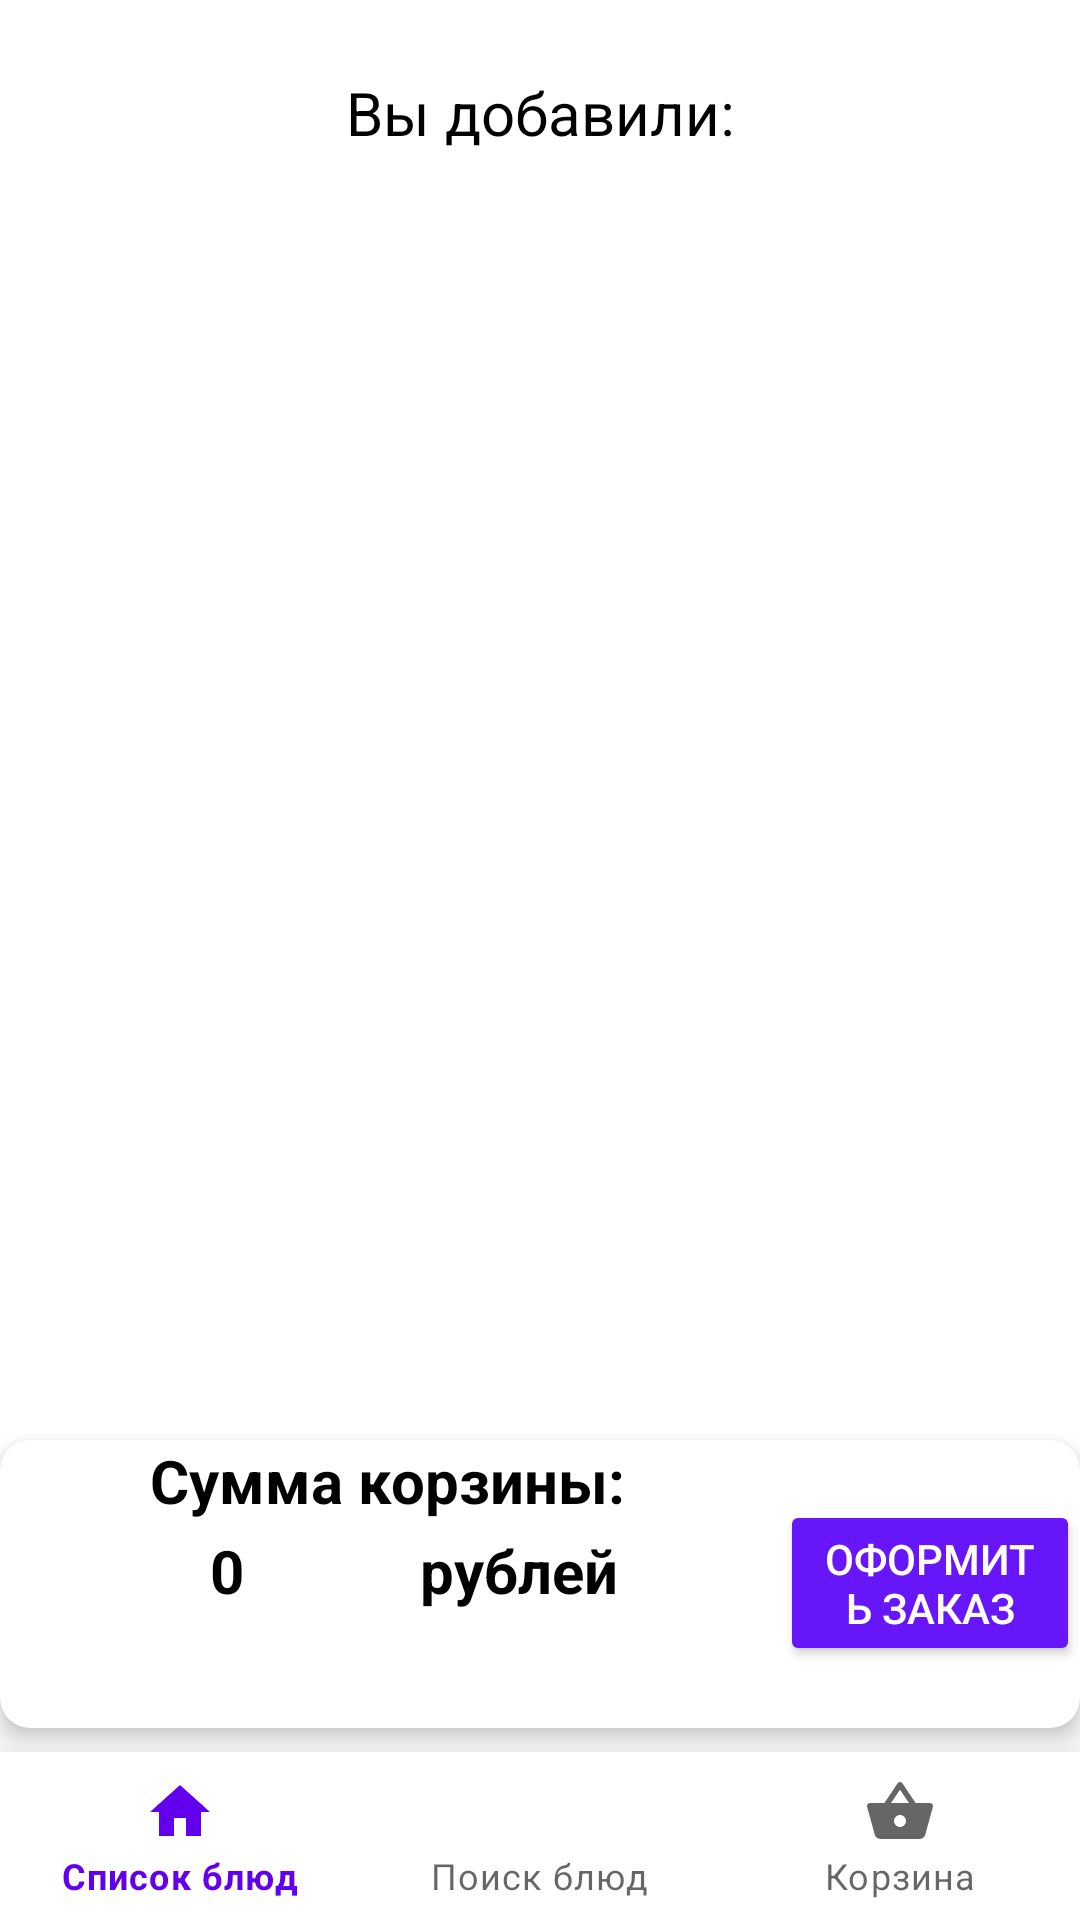

The Android layout XML behind this screen, and the referenced resources:
<!-- AndroidManifest.xml: application theme Theme.Dishy -->
<!-- res/layout/fragment_basket.xml -->
<?xml version="1.0" encoding="utf-8"?>
<androidx.constraintlayout.widget.ConstraintLayout xmlns:android="http://schemas.android.com/apk/res/android"
    xmlns:app="http://schemas.android.com/apk/res-auto"
    xmlns:tools="http://schemas.android.com/tools"
    android:layout_width="match_parent"
    android:layout_height="match_parent">

    <TextView
        android:id="@+id/textView2"
        android:layout_width="wrap_content"
        android:layout_height="wrap_content"
        android:layout_marginTop="24dp"
        android:text="Вы добавили:"
        android:textColor="@color/black"
        android:textSize="20sp"
        app:layout_constraintEnd_toEndOf="parent"
        app:layout_constraintStart_toStartOf="parent"
        app:layout_constraintTop_toTopOf="parent" />

    <androidx.recyclerview.widget.RecyclerView
        android:id="@+id/rcvDishBasket"
        android:layout_width="0dp"
        android:layout_height="496dp"
        android:layout_marginTop="24dp"
        app:layout_constraintEnd_toEndOf="parent"
        app:layout_constraintHorizontal_bias="0.4"
        app:layout_constraintStart_toStartOf="parent"
        app:layout_constraintTop_toBottomOf="@+id/textView2" />


    <com.google.android.material.bottomnavigation.BottomNavigationView
        android:id="@+id/btnNavMenu"
        android:layout_width="match_parent"
        android:layout_height="wrap_content"
        android:background="@color/white"
        app:layout_constraintBottom_toBottomOf="parent"
        app:layout_constraintEnd_toEndOf="parent"
        app:layout_constraintStart_toStartOf="parent"
        app:menu="@menu/main_menu" />


    <androidx.cardview.widget.CardView
        android:layout_width="match_parent"
        android:layout_height="96dp"
        android:layout_marginBottom="8dp"
        android:animationCache="false"
        app:cardCornerRadius="10dp"
        app:cardElevation="5dp"
        app:layout_constraintBottom_toTopOf="@+id/btnNavMenu"
        app:layout_constraintEnd_toEndOf="parent"
        app:layout_constraintHorizontal_bias="0.0"
        app:layout_constraintStart_toStartOf="parent">

        <TextView
            android:id="@+id/textView8"
            android:layout_width="wrap_content"
            android:layout_height="wrap_content"
            android:layout_marginStart="50dp"
            android:layout_marginBottom="12dp"
            android:text="Сумма корзины:"
            android:textColor="@color/black"
            android:textSize="20sp"
            android:textStyle="bold"
            app:layout_constraintBottom_toTopOf="@+id/textView7"
            app:layout_constraintEnd_toStartOf="@+id/btnPlaceAnOrder"
            app:layout_constraintHorizontal_bias="0.739"
            app:layout_constraintStart_toStartOf="parent" />

        <TextView
            android:id="@+id/tvSumBasket"
            android:layout_width="wrap_content"
            android:layout_height="wrap_content"
            android:layout_marginStart="70dp"
            android:layout_marginTop="30dp"
            android:text="0"
            android:textColor="@color/black"
            android:textSize="20sp"
            android:textStyle="bold" />

        <TextView
            android:id="@+id/textView10"
            android:layout_width="wrap_content"
            android:layout_height="wrap_content"
            android:layout_marginStart="140dp"
            android:layout_marginTop="30dp"
            android:text="рублей"
            android:textColor="@color/black"
            android:textSize="20sp"
            android:textStyle="bold" />

        <Button
            android:id="@+id/btnPlaceAnOrder"
            android:layout_width="wrap_content"
            android:layout_height="wrap_content"
            android:layout_marginStart="260dp"
            android:layout_marginTop="20dp"
            android:backgroundTint="#6716FA"
            android:text="Оформить заказ"
            android:textColor="@color/white" />
    </androidx.cardview.widget.CardView>


</androidx.constraintlayout.widget.ConstraintLayout>
<!-- resources referenced by this layout -->
<resources>
  <style name="Theme.Dishy" parent="Base.Theme.Dishy" />
  <style name="Base.Theme.Dishy" parent="Theme.MaterialComponents.Light.NoActionBar">
          
          
      </style>
  <!-- not gathered from this repository: default colours our renderer supplied (Android Studio template values) -->
  <color name="black">#FF000000</color>
  <color name="white">#FFFFFFFF</color>
</resources>
